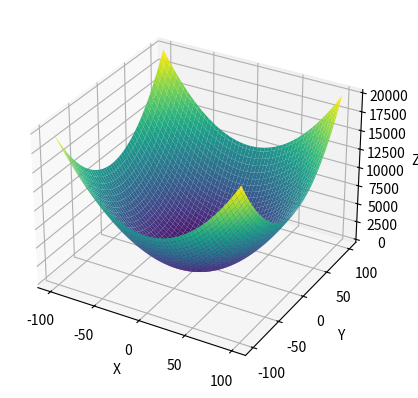
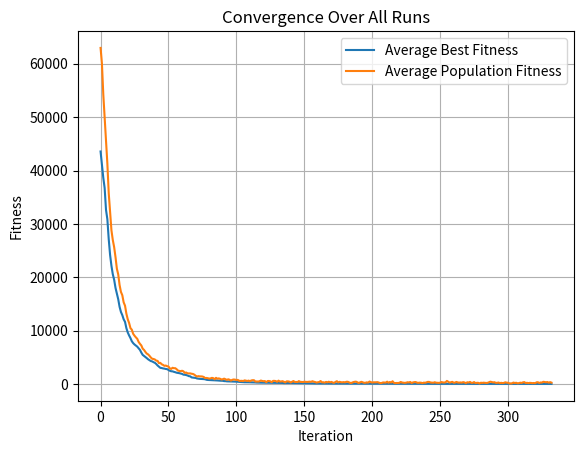
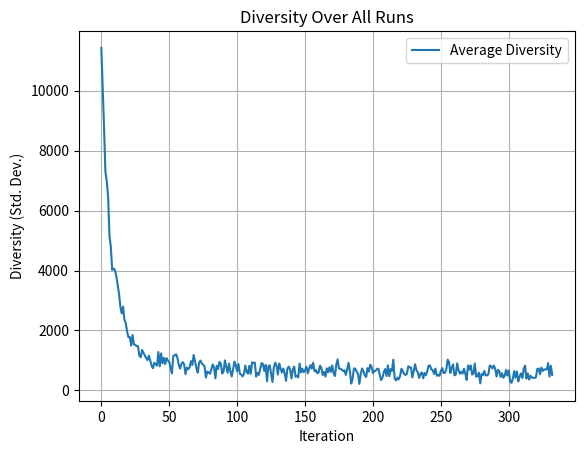

Here is the Python script that generated these plots, in order:
import random
import math
import numpy as np
import matplotlib.pyplot as plt
import time 

# Parámetros globales
POPSIZE = 30               # Tamaño de la población
FES = 10000                  # Máximo de evaluaciones de función
TIMES = 30                 # Número de ejecuciones
DIMS = 20                  # Número de variables del problema
p_i = 0.9                 # Probabilidad de imitación
p_r = 0.1                  # Probabilidad de randomización
SN1 = POPSIZE // 2         # Número de miembros modelo
SN2 = POPSIZE - SN1        # Número de no-modelos
lbound, ubound = -100, 100 # Límites de variables

# Estructura de un individuo
class Individual:
    def __init__(self):
        self.x = [random.uniform(lbound, ubound) for _ in range(DIMS)]
        self.fit = float('inf')

# Poblaciones
pop = [Individual() for _ in range(POPSIZE)]
newpop = [Individual() for _ in range(POPSIZE)]

# Variables de control
fes = 0
gbestval = float('inf')
gbestind = -1
t_Val = [0.0] * DIMS
AT = mAT = 0

# Almacenamiento de datos de todas las ejecuciones
all_runs_data = {
    "best_fitness_per_run": [],
    "average_fitness_per_run": [],
    "diversity_per_run": []
}

# Función objetivo, reemplaza esta con tu función
def function_name(pos, dim):
    return sum(x**2 for x in pos)  # Ejemplo: función esfera

# Funciones auxiliares
def randval(low, high):
    return random.uniform(low, high)

def cmp_fitness(ind):
    return ind.fit

def t_test(sample1, sample2):
    mean_1, mean_2 = np.mean(sample1), np.mean(sample2)
    var_1, var_2 = np.var(sample1, ddof=1), np.var(sample2, ddof=1)
    df = len(sample1) + len(sample2) - 2
    pooled_var = ((len(sample1) - 1) * var_1 + (len(sample2) - 1) * var_2) / df
    if pooled_var == 0:
        return 0
    return (mean_1 - mean_2) / math.sqrt(pooled_var * (1/len(sample1) + 1/len(sample2)))

# Inicialización
def Initialize():
    global fes, gbestval
    fes = 0
    for ind in pop:
        ind.x = [randval(lbound, ubound) for _ in range(DIMS)]
    gbestval = float('inf')

# Evaluación
def Evaluate():
    global fes, gbestval, gbestind
    for i, ind in enumerate(pop):
        fes += 1
        ind.fit = function_name(ind.x, DIMS)
        if ind.fit < gbestval:
            gbestval = ind.fit
            gbestind = i

# Atención
def Attention():
    global AT, mAT
    pop.sort(key=cmp_fitness)
    for j in range(DIMS):
        s1 = [pop[i].x[j] for i in range(SN1)]
        s2 = [pop[i].x[j] for i in range(SN1, POPSIZE)]
        t_Val[j] = t_test(s1, s2)
    AT = abs(t_Val[random.randint(0, DIMS - 1)])
    mAT = -AT

# Reproducción y Refuerzo
def Reproduction_and_Reinforcement():
    for i in range(POPSIZE):
        for j in range(DIMS):
            r = random.randint(0, SN1 - 1)
            r1 = random.randint(0, POPSIZE - 1)
            nd = random.uniform(0, 1)
            delta = abs(pop[r].x[j] - pop[i].x[j])

            if t_Val[j] >= AT:
                newpop[i].x[j] = pop[r].x[j] + nd * delta
            elif t_Val[j] <= mAT:
                newpop[i].x[j] = pop[r].x[j] - nd * delta
            else:
                if random.uniform(0, 1) < p_i:
                    newpop[i].x[j] = pop[r1].x[j]
                elif random.uniform(0, 1) < p_r:
                    newpop[i].x[j] = randval(lbound, ubound)
                else:
                    newpop[i].x[j] = pop[i].x[j]

            # Control de límites
            if newpop[i].x[j] > ubound:
                newpop[i].x[j] = ubound - 0.5 * (newpop[i].x[j] - ubound)
            elif newpop[i].x[j] < lbound:
                newpop[i].x[j] = lbound + 0.5 * (lbound - newpop[i].x[j])

# Motivación
def Motivation():
    global fes, gbestval, gbestind
    for i in range(POPSIZE):
        fes += 1
        newpop[i].fit = function_name(newpop[i].x, DIMS)
        if newpop[i].fit <= pop[i].fit:
            pop[i] = newpop[i]
            if pop[i].fit < gbestval:
                gbestval = pop[i].fit
                gbestind = i

# Almacenar datos de iteración
def StoreIterationData(run_data):
    best = min(ind.fit for ind in pop)
    avg = np.mean([ind.fit for ind in pop])
    diversity = np.std([ind.fit for ind in pop])
    run_data["best_fitness"].append(best)
    run_data["average_fitness"].append(avg)
    run_data["diversity"].append(diversity)

# Proceso principal
def Process():
    run_data = {
        "best_fitness": [],
        "average_fitness": [],
        "diversity": []
    }
    Initialize()
    Evaluate()
    while fes < FES:
        Attention()
        Reproduction_and_Reinforcement()
        Motivation()
        StoreIterationData(run_data)
    return run_data

# Gráficas
def PlotResults(all_runs_data):
    
    #Plot benchmark function
    x = np.linspace(lbound, ubound, 100)
    y = np.linspace(lbound, ubound, 100)
    X, Y = np.meshgrid(x, y)
    Z = np.zeros(X.shape)
    for i in range(X.shape[0]):
        for j in range(X.shape[1]):
            Z[i, j] = function_name([X[i, j], Y[i, j]], 2)
    fig = plt.figure()
    ax = fig.add_subplot(111, projection='3d')
    ax.plot_surface(X, Y, Z, cmap='viridis')
    ax.set_xlabel('X')
    ax.set_ylabel('Y')
    ax.set_zlabel('Z')
    plt.show()
    
    # Graficar convergencia promedio
    avg_best_fitness = np.mean(all_runs_data["best_fitness_per_run"], axis=0)
    avg_average_fitness = np.mean(all_runs_data["average_fitness_per_run"], axis=0)
    avg_diversity = np.mean(all_runs_data["diversity_per_run"], axis=0)
    timestamp = time.strftime("%Y%m%d-%H%M%S")

    plt.figure()
    plt.plot(avg_best_fitness, label="Average Best Fitness")
    plt.plot(avg_average_fitness, label="Average Population Fitness")
    plt.xlabel("Iteration")
    plt.ylabel("Fitness")
    plt.title("Convergence Over All Runs")
    plt.legend()
    plt.grid(True)
    plt.savefig(f"convergence_{timestamp}.png")
    plt.show()

    plt.figure()
    plt.plot(avg_diversity, label="Average Diversity")
    plt.xlabel("Iteration")
    plt.ylabel("Diversity (Std. Dev.)")
    plt.title("Diversity Over All Runs")
    plt.legend()
    plt.grid(True)
    plt.savefig(f"diversity_{timestamp}.png")
    plt.show()
    
    # save figure to file with a timestamp in the name

# Main
if __name__ == "__main__":
    for run in range(TIMES):
        print(f"Running iteration {run + 1}/{TIMES}...")
        run_data = Process()
        all_runs_data["best_fitness_per_run"].append(run_data["best_fitness"])
        all_runs_data["average_fitness_per_run"].append(run_data["average_fitness"])
        all_runs_data["diversity_per_run"].append(run_data["diversity"])

    # Generar gráficos al final
    PlotResults(all_runs_data)
    # Save results to file
    np.save("all_runs_data.npy", all_runs_data)